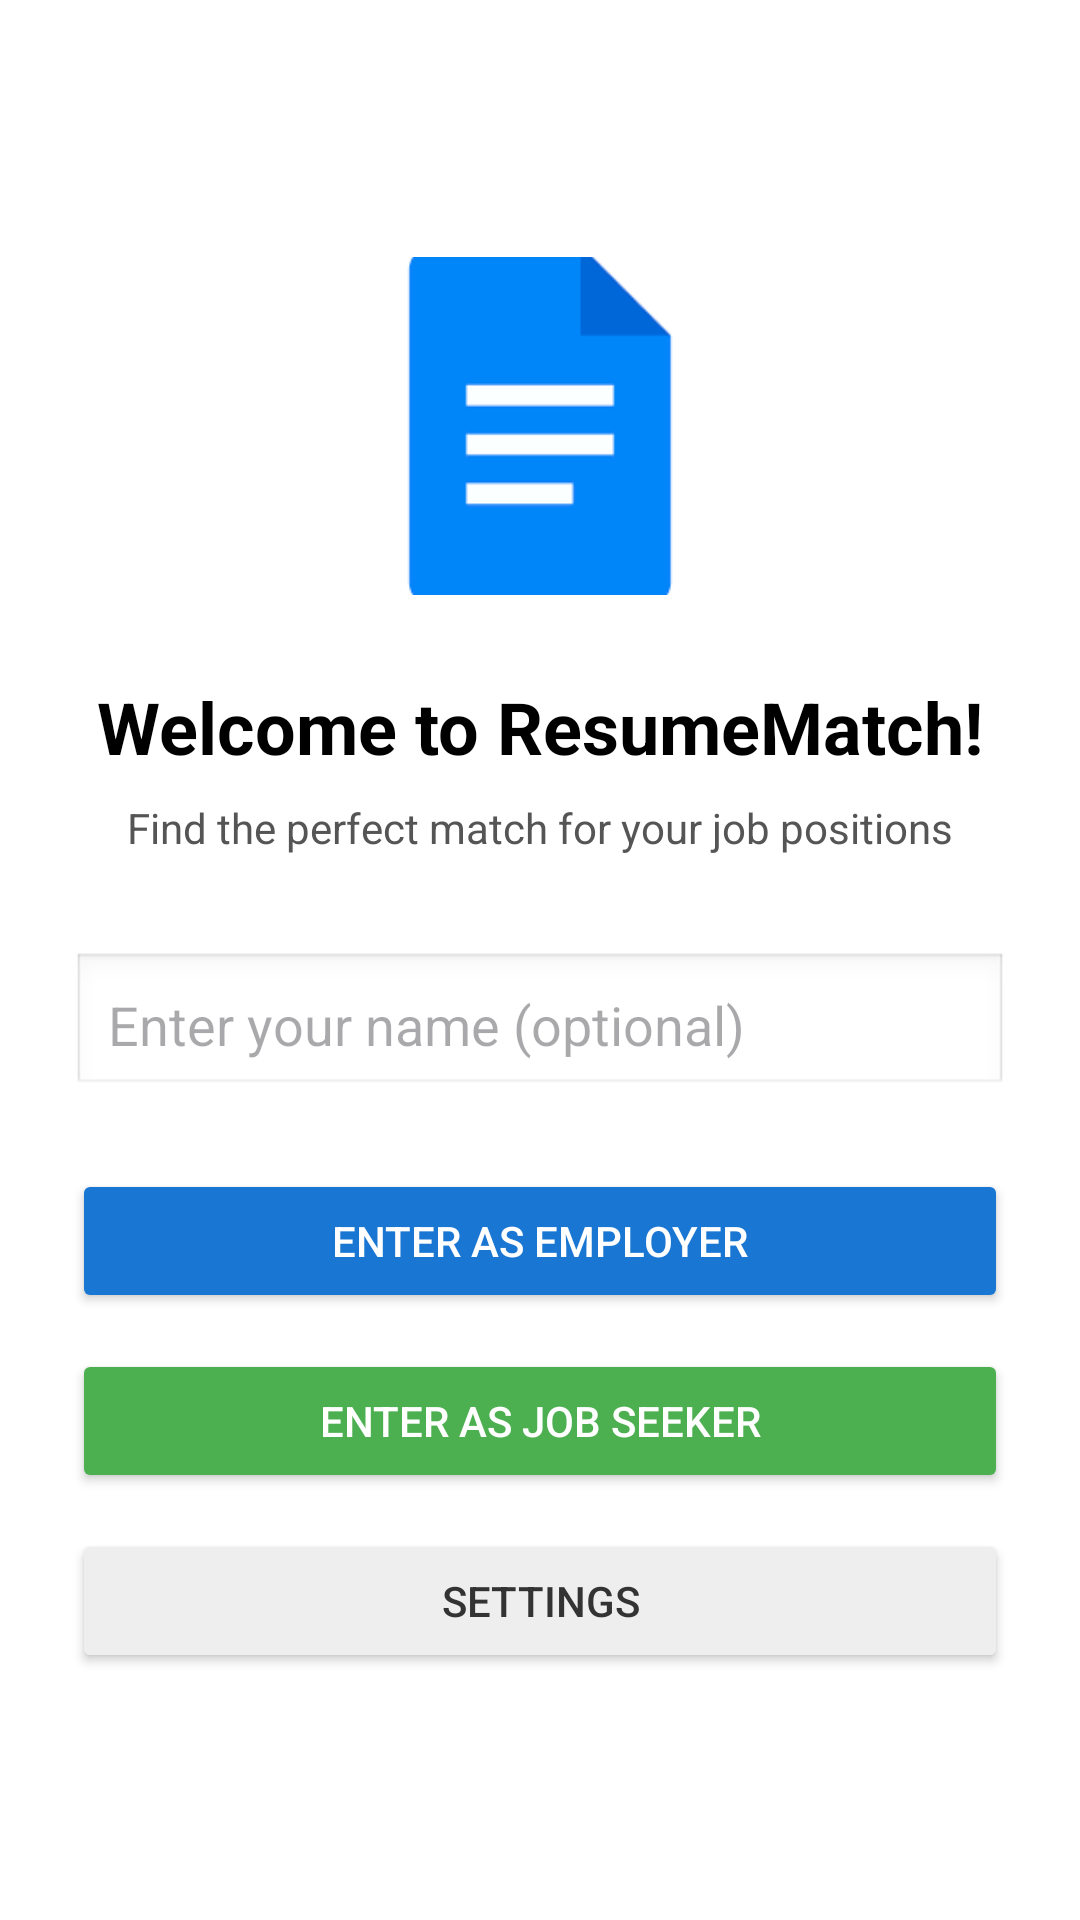

Write the Android layout XML for this screen, with the resource values it uses.
<!-- AndroidManifest.xml: application theme Theme.ResumeMatch -->
<!-- res/layout/fragment_welcome.xml -->
<?xml version="1.0" encoding="utf-8"?>
<LinearLayout xmlns:android="http://schemas.android.com/apk/res/android"
    android:layout_width="match_parent"
    android:layout_height="match_parent"
    android:gravity="center"
    android:orientation="vertical"
    android:padding="24dp"
    android:background="#FFFFFF">

    <ImageView
        android:id="@+id/iconImage"
        android:layout_width="120dp"
        android:layout_height="120dp"
        android:src="@drawable/resume_icon"
        android:layout_marginBottom="24dp"
        android:contentDescription="Resume icon" />

    <TextView
        android:id="@+id/tvWelcome"
        android:layout_width="wrap_content"
        android:layout_height="wrap_content"
        android:text="Welcome to ResumeMatch!"
        android:textSize="24sp"
        android:textStyle="bold"
        android:textColor="#000000"
        android:layout_marginBottom="8dp" />

    <TextView
        android:id="@+id/appSubtitle"
        android:layout_width="wrap_content"
        android:layout_height="wrap_content"
        android:text="Find the perfect match for your job positions"
        android:textSize="14sp"
        android:textColor="#555555"
        android:layout_marginBottom="32dp" />

    <EditText
        android:id="@+id/etName"
        android:layout_width="match_parent"
        android:layout_height="wrap_content"
        android:hint="Enter your name (optional)"
        android:minHeight="48dp"
        android:background="@android:drawable/edit_text"
        android:padding="12dp"
        android:layout_marginBottom="24dp" />

    <ProgressBar
        android:id="@+id/progressBar"
        style="?android:attr/progressBarStyleHorizontal"
        android:layout_width="match_parent"
        android:layout_height="wrap_content"
        android:visibility="gone"
        android:layout_marginBottom="16dp" />

    <Button
        android:id="@+id/btnEnterEmployer"
        android:layout_width="match_parent"
        android:layout_height="wrap_content"
        android:text="Enter as Employer"
        android:textColor="#FFFFFF"
        android:backgroundTint="#1976D2"
        android:layout_marginBottom="12dp" />

    <Button
        android:id="@+id/btnEnterJobSeeker"
        android:layout_width="match_parent"
        android:layout_height="wrap_content"
        android:text="Enter as Job Seeker"
        android:textColor="#FFFFFF"
        android:backgroundTint="#4CAF50"
        android:layout_marginBottom="12dp" />

    <Button
        android:id="@+id/btnSettings"
        android:layout_width="match_parent"
        android:layout_height="wrap_content"
        android:text="Settings"
        android:textColor="#333333"
        android:backgroundTint="#EEEEEE" />

</LinearLayout>
<!-- resources referenced by this layout -->
<resources>
  <!-- drawable resume_icon: png bitmap (drawable, 834 bytes) -->
  <style name="Theme.ResumeMatch" parent="Base.Theme.ResumeMatch" />
  <style name="Base.Theme.ResumeMatch" parent="Theme.Material3.DayNight.NoActionBar">
          
          
      </style>
</resources>
